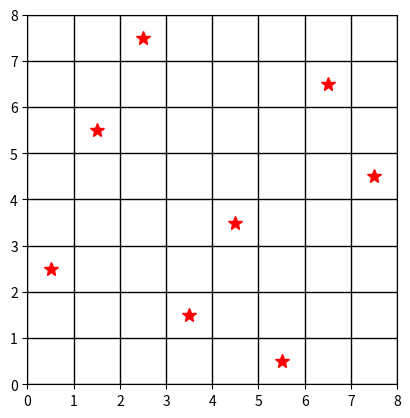

Write Python code to recreate this figure.
import numpy
import matplotlib.pyplot as grafic


def f_obiectiv(x):
    # functia obiectiv pentru problema reginelor

    # I: x - individul (permutarea) evaluat(a)
    # E: c - calitate (numarul de perechi de regine care nu se ataca

    n=len(x)
    c=n*(n-1)/2
    for i in range(n):
        for j in range(i+1,n):
            if abs(i-j)==abs(x[i]-x[j]):
                c=c-1
    return c


def vecini(p):
    # genereaza permutarile vecine lui p prin aplicarea cite unei transpozitii

    # I: p - permutare data
    # E: v - lista de permutari vecine
    # o transpozitie inseamna ca reginele din pozitiile (i,p[i]) si (j,p[j]) sint mutate
    # in pozitiile (i,p[j]) respectiv (j,p[i])

    v=[]
    n=len(p)
    for i in range(n):
        for j in range(i+1,n):
            pv=p.copy()
            pv[i]=p[j]
            pv[j]=p[i]
            v.append(pv)
    return v


def HC(n, max):
    # implementare hillclimbing rezolvarea problemei celor n regine

    # I: n - numarul de regine
    #    max - numarul maxim de iteratii (puncte de start)
    # E: p_optim - cea mai buna permutare obtinuta
    #    c_optim - calitatea permutarii obtinute
    # Exemple de apel:
    #    import HC_regine as HR
    #    p,c=HR.HC(8,2)
    #    p,c=HR.HC(14,5)
    #    p,c=HR.HC(24,10)

    # cautarea continua pina la atingerea calitatii optime (e cunoscuta) sau consumarea iteratiilor
    c_optim=-1
    nrp=1
    while c_optim<n*(n-1)/2 and nrp<max:
        # hillclimbing pentru punctul initial x generat aleator
        x=numpy.random.permutation(n)
        x=x.tolist()
        c_max=f_obiectiv(x)
        local=0
        while not local:
            vec=vecini(x)
            nvec=len(vec)
            # cauta cel mai bun vecin
            cm=f_obiectiv(vec[0])
            poz=0
            for i in range(1,nvec):
                cc=f_obiectiv(vec[i])
                if cm<cc:
                    cm=cc
                    poz=i
            # daca cel mai bun vecin e mai bun decit punctul initial, el devine punct initial
            if cm>c_max:
                x=vec[poz]
                c_max=cm
            else:
                local=1
            if c_optim<c_max:
                c_optim=c_max
                p_optim=x
        nrp=nrp+1
    if c_optim<n*(n-1)/2:
        print("Atenție: cea mai bună permutare găsită nu este corectă!",c_optim,"<",n*(n-1)/2)
    else:
        print("Succes! Cea mai bună permutare găsită este corectă!")
    print("Cea mai bună așezare găsită are valoarea: ",c_optim)
    print("Cea mai bună permutare gasită este: ",p_optim)
    arata(p_optim)
    return [p_optim,c_optim]


def arata(sol):
    # vizualizare asezare regine pe tabla de sah

    # I: x - permutarea care defineste asezarea
    # E: -

    n=len(sol)
    fig=grafic.figure()
    ax=fig.gca()
    x=[i+0.5 for i in range(n)]
    y=[sol[i]+0.5 for i in range(n)]
    grafic.plot(x,y,'r*',markersize=10)
    grafic.xticks(range(n+1))
    grafic.yticks(range(n+1))
    grafic.grid(True,which='both',color='k', linestyle='-', linewidth=1)
    ax.set_aspect('equal')

    grafic.show()

if __name__=="__main__":
    p,c=HC(8,2)
